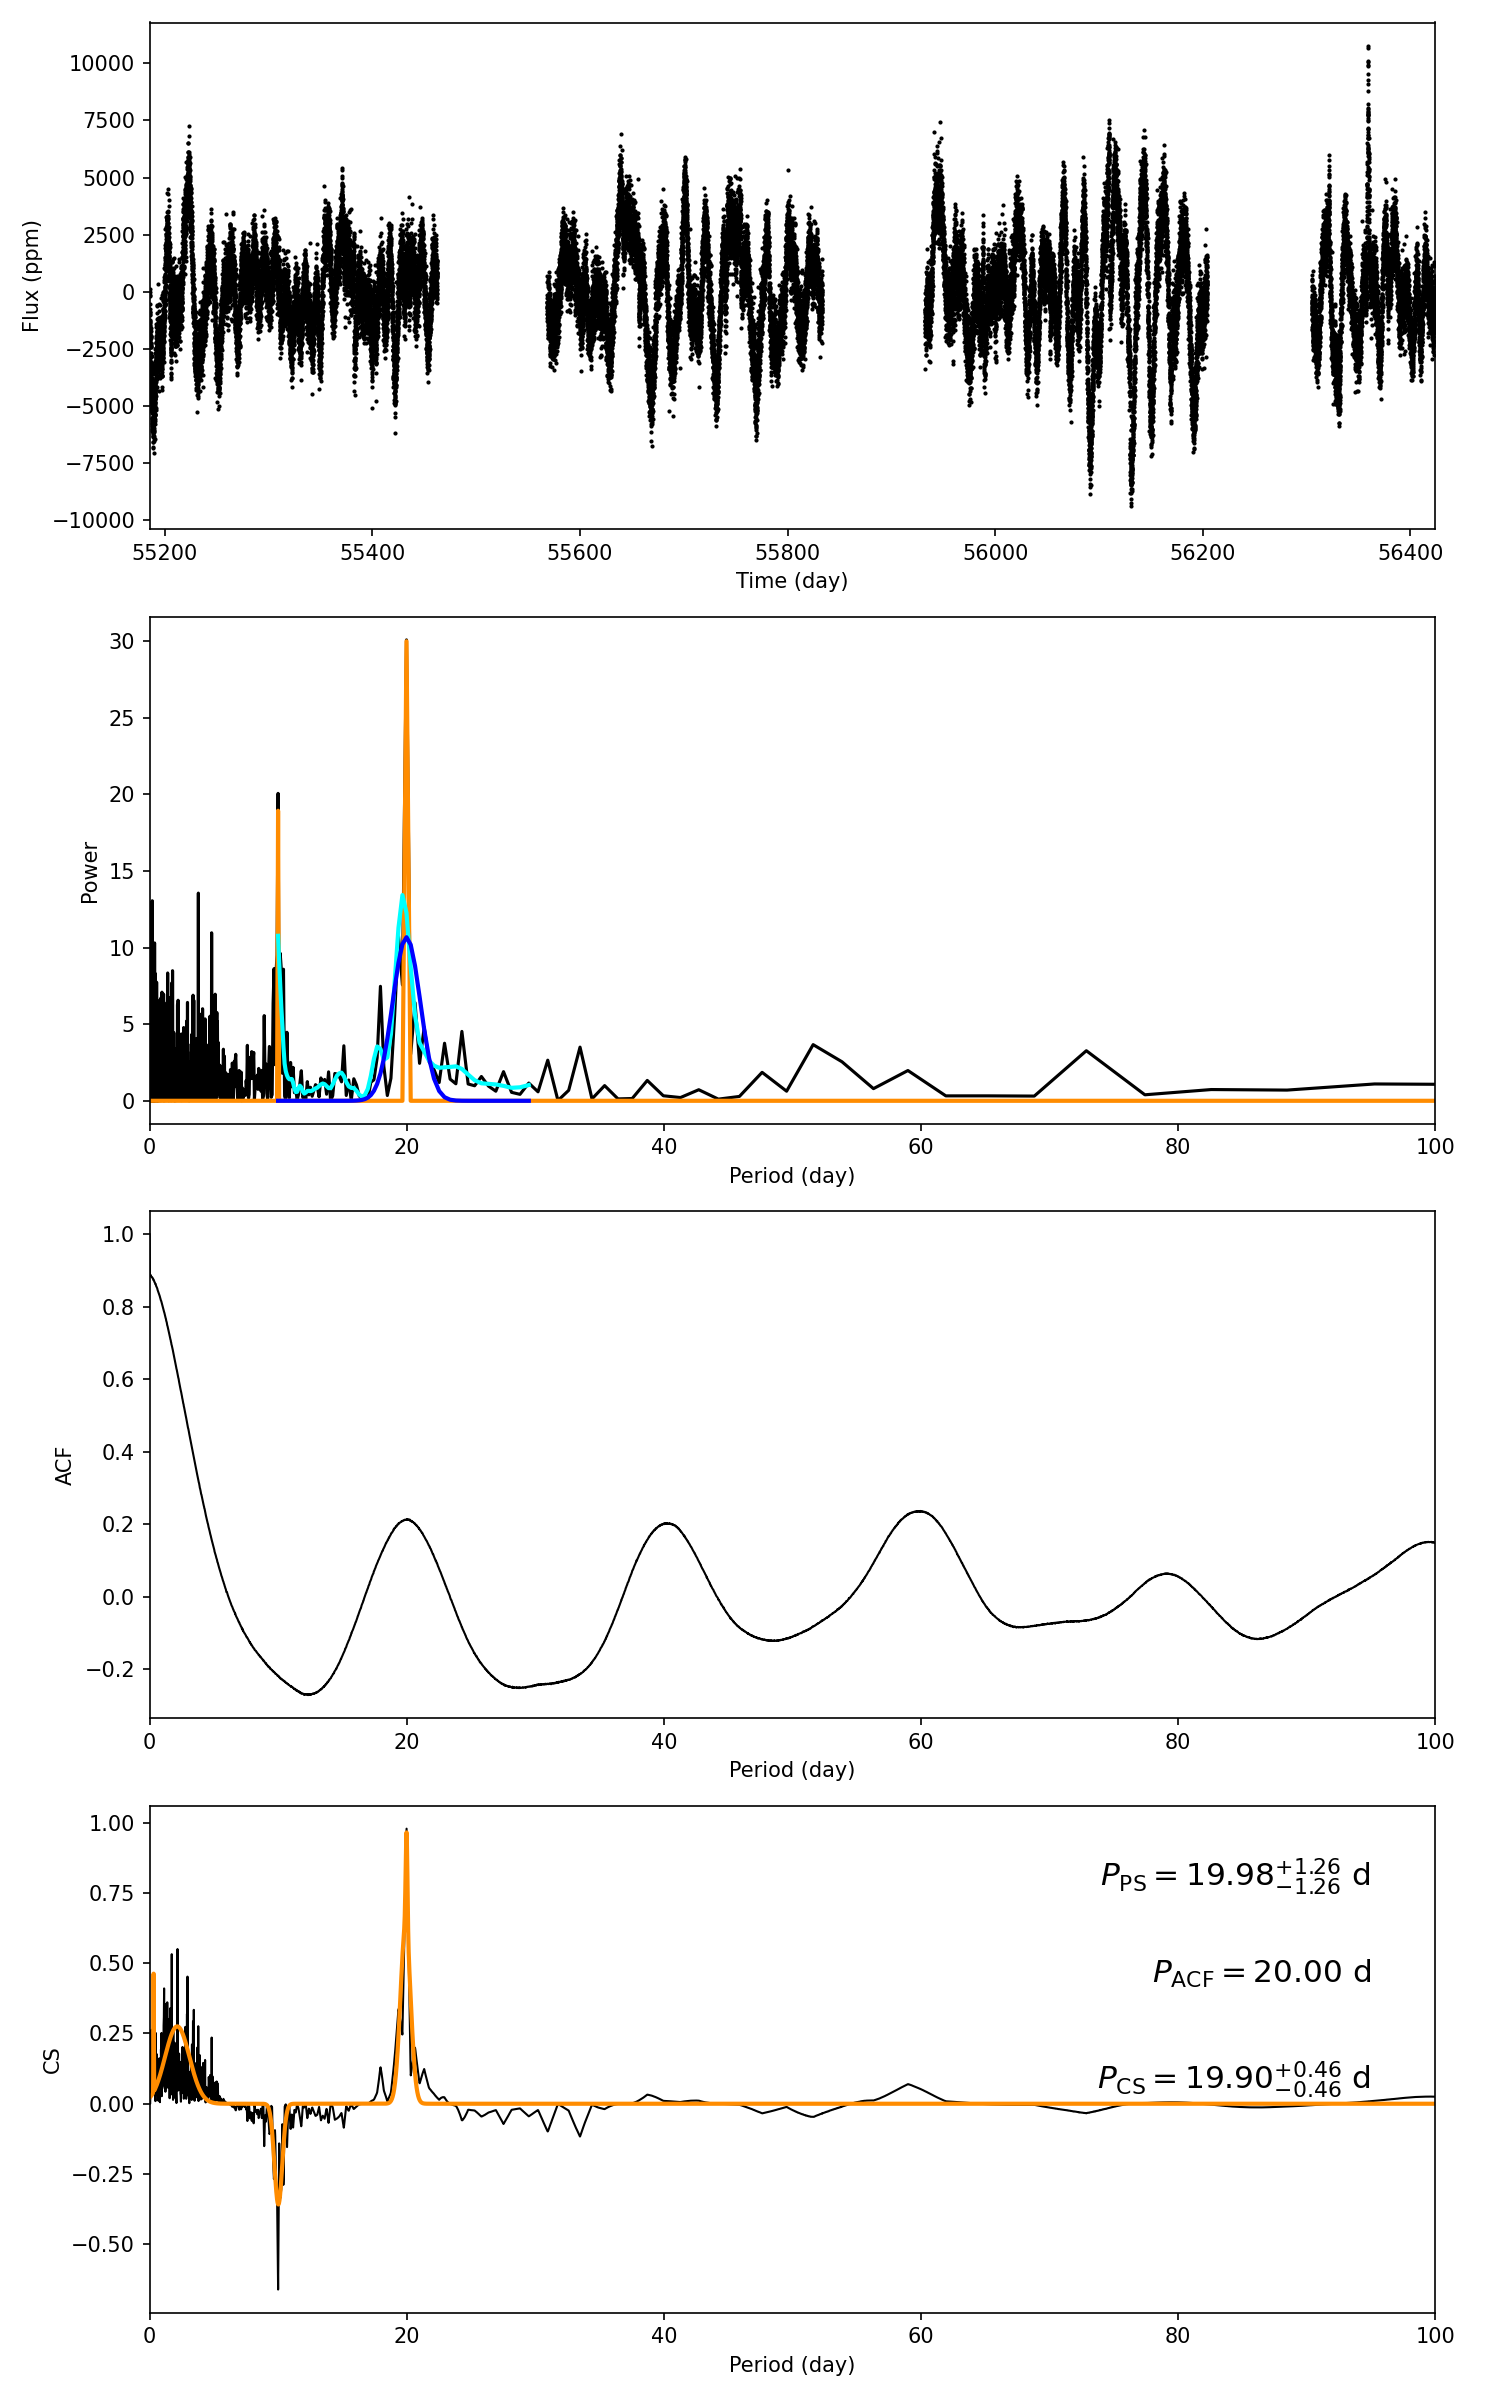

The file beside this chart, header and first rows:
target_id, prot_ps, prot_acf, prot_cs, e_prot_ps, E_prot_ps, e_prot_acf, E_prot_acf, e_prot_cs, E_prot_cs, sph_ps, sph_acf, sph_cs, e_sph_ps, e_sph_acf, e_sph_cs, h_ps, fa_prob_ps, hacf, gacf, hcs
10358952, 19.98, 20, 19.9, 1.261, 1.261, -1.0, -1.0, 0.4643, 0.4643, 2005, 2046, 2027, 506.7, 490.6, 531.9, 30.09, 8.549230870031326e-14, 0.4617, 0.2036, 0.9787
